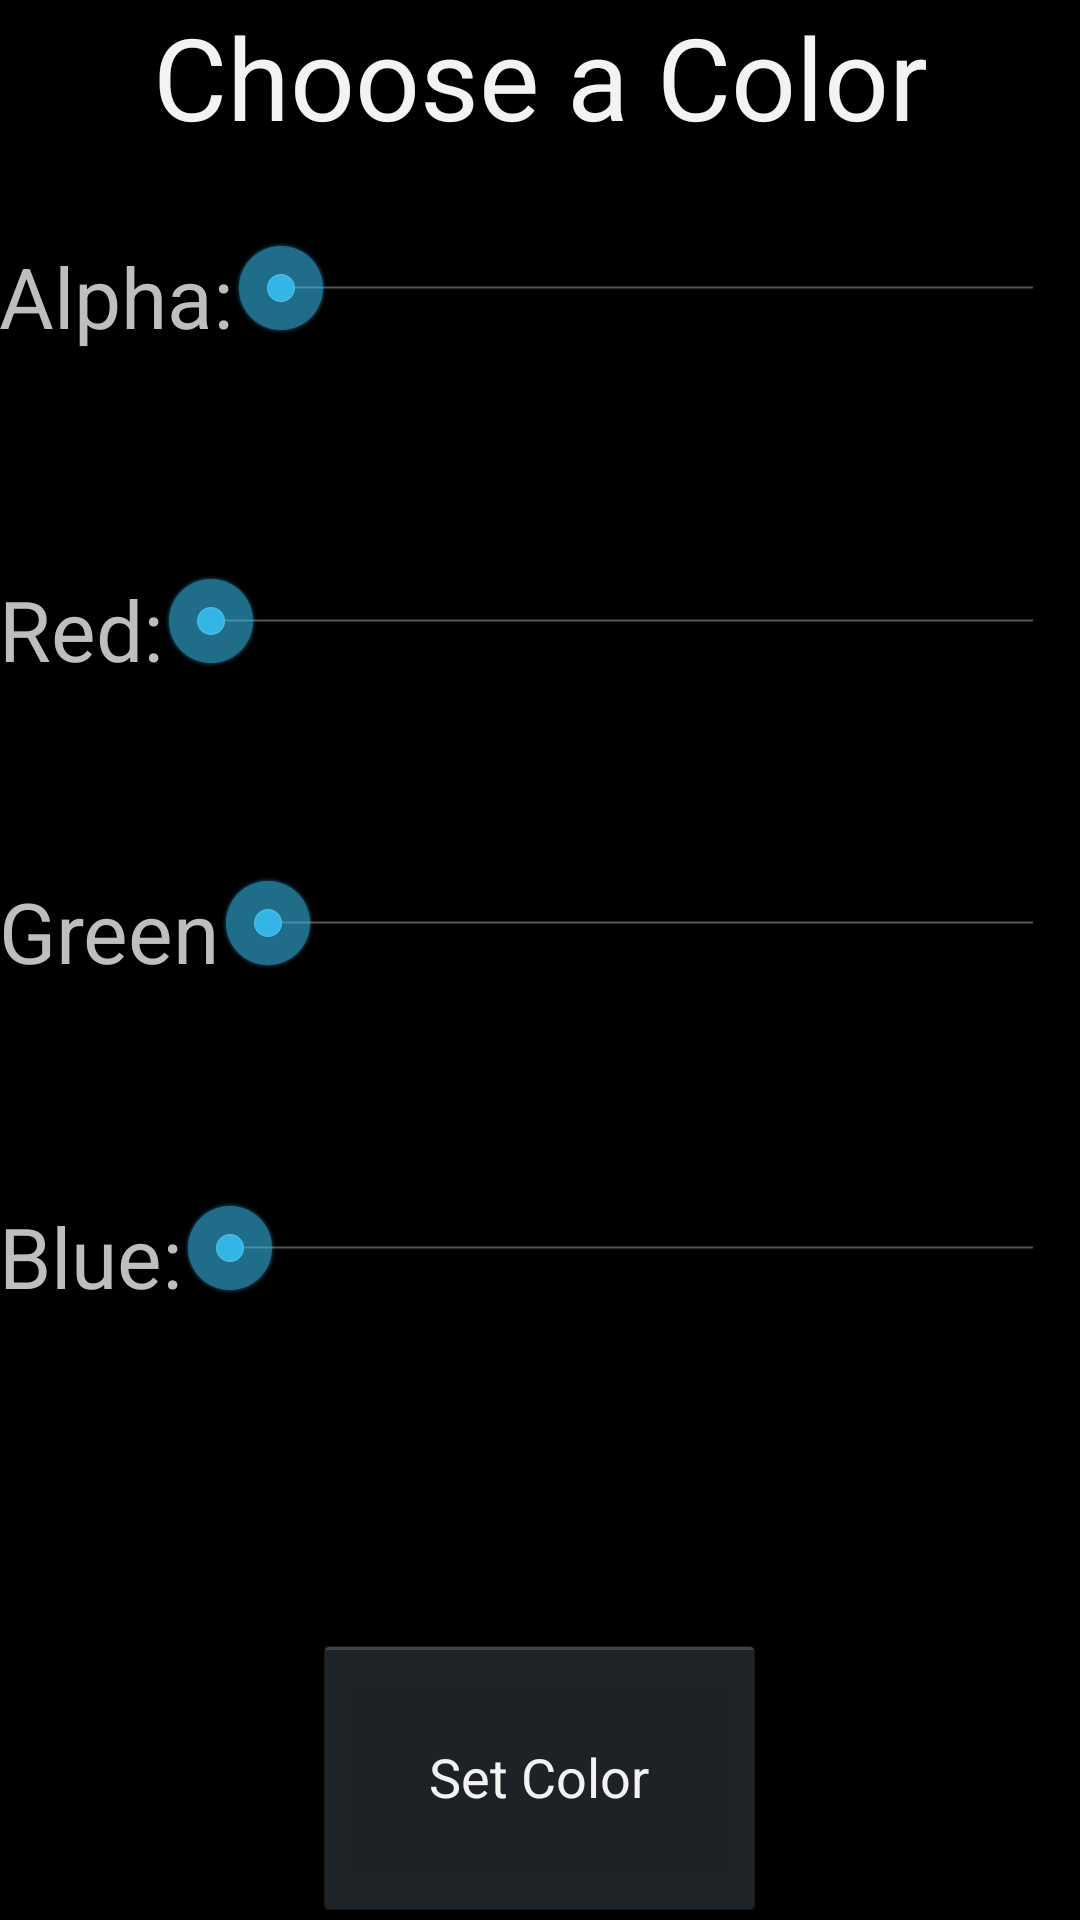

Layout XML and referenced resources for this Android screen:
<!-- AndroidManifest.xml: application theme AppTheme -->
<!-- res/layout/activity_set_color_dialog.xml -->
<?xml version="1.0" encoding="utf-8"?>
<LinearLayout
    xmlns:android="http://schemas.android.com/apk/res/android"
    xmlns:tools="http://schemas.android.com/tools"
    android:layout_width="match_parent"
    android:layout_height="match_parent"
    android:orientation="vertical"
    android:gravity="center_horizontal"
    android:paddingLeft="@dimen/activity_horizontal_margin"
    android:paddingRight="@dimen/activity_horizontal_margin"
    android:paddingTop="@dimen/activity_vertical_margin"
    android:paddingBottom="@dimen/activity_vertical_margin"
    tools:context="edu.elon.cs.dotpainter.SetColorDialogActivity">

    <LinearLayout
        android:orientation="horizontal"
        android:layout_width="match_parent"
        android:layout_height="wrap_content"
        android:weightSum="1">

        <TextView
            android:layout_width="match_parent"
            android:layout_height="80dp"
            android:textAppearance="?android:attr/textAppearanceLarge"
            android:text="Choose a Color"
            android:id="@+id/textView"
            android:textSize="38dp"
            android:textAlignment="center" />
    </LinearLayout>

    <ImageView
        android:id="@+id/imageView"
        android:layout_width="wrap_content"
        android:layout_height="wrap_content" />


    <LinearLayout
        android:layout_width="fill_parent"
        android:layout_height="wrap_content"
        android:orientation="horizontal"
        android:layout_weight="0.22">

        <TextView
            android:id="@+id/alpha_text"
            android:text="@string/alpha_label"
            android:layout_width="wrap_content"
            android:layout_height="wrap_content"
            android:textSize="28dp"
            android:layout_gravity="right" />

        <SeekBar
            android:id="@+id/alpha_seekbar"
            android:layout_width="wrap_content"
            android:layout_height="wrap_content"
            android:max="255"
            android:indeterminate="false"
            android:layout_weight="0.12"
            android:layout_gravity="right" />

    </LinearLayout>
    <LinearLayout
        android:layout_width="fill_parent"
        android:layout_height="wrap_content"
        android:orientation="horizontal"
        android:layout_weight="0.19">

        <TextView
            android:id="@+id/red_text"
            android:text="@string/red_label"
            android:layout_width="wrap_content"
            android:layout_height="wrap_content"
            android:textSize="28dp"
            android:layout_gravity="right" />

        <SeekBar
            android:id="@+id/red_seekbar"
            android:layout_width="wrap_content"
            android:layout_height="wrap_content"

            android:max="255"
            android:indeterminate="false"
            android:layout_weight="1"
            android:layout_gravity="right" />

    </LinearLayout>

    <LinearLayout
        android:orientation="horizontal"
        android:layout_width="match_parent"
        android:layout_height="48dp"
        android:layout_weight="0.18">

        <LinearLayout
            android:orientation="horizontal"
            android:layout_width="wrap_content"
            android:layout_height="match_parent"
            android:layout_gravity="right"></LinearLayout>

        <TextView
            android:id="@+id/green_text"
            android:text="Green"
            android:layout_width="wrap_content"
            android:layout_height="wrap_content"

            android:textSize="28dp"
            android:layout_gravity="right" />

        <SeekBar
            android:id="@+id/green_seekbar"
            android:layout_width="wrap_content"

            android:layout_height="wrap_content"
            android:max="255"
            android:layout_weight="1.42"
            android:layout_gravity="right" />

    </LinearLayout>

    <LinearLayout
        android:layout_width="match_parent"
        android:layout_height="wrap_content"
        android:orientation="horizontal"
        android:weightSum="1">


    </LinearLayout>

    <LinearLayout
        android:orientation="horizontal"
        android:layout_width="match_parent"
        android:layout_height="wrap_content">

    </LinearLayout>

    <LinearLayout
        android:orientation="horizontal"
        android:layout_width="match_parent"
        android:layout_height="108dp"
        android:layout_weight="0.11">

        <TextView
            android:id="@+id/blue_text"
            android:text="@string/blue_label"
            android:layout_width="wrap_content"
            android:layout_height="wrap_content"
            android:layout_gravity="right"
            android:textSize="28dp" />

        <SeekBar
            android:id="@+id/blue_seekbar"
            android:layout_width="0dp"
            android:layout_gravity="right"
            android:layout_height="wrap_content"
            android:max="255"
            android:layout_weight="2.47" />

    </LinearLayout>

    <Button
        android:layout_width="151dp"
        android:layout_height="wrap_content"
        android:text="Set Color"
        android:id="@+id/set_color_button"
        android:layout_gravity="center_horizontal"
        android:layout_weight="0.14"
        android:onClick="onOKClick"/>
    <ImageView
        android:id="@+id/color_imageView"
        android:layout_width="wrap_content"
        android:layout_height="wrap_content" />
</LinearLayout>
<!-- resources referenced by this layout -->
<resources>
  <string name="alpha_label">Alpha: </string>
  <string name="blue_label">Blue: </string>
  <string name="red_label">Red: </string>
  <style name="AppTheme" parent="android:Theme.Holo">
          <item name="android:windowNoTitle">true</item>
          <item name="android:windowFullscreen">true</item>
          
  
      </style>
</resources>
